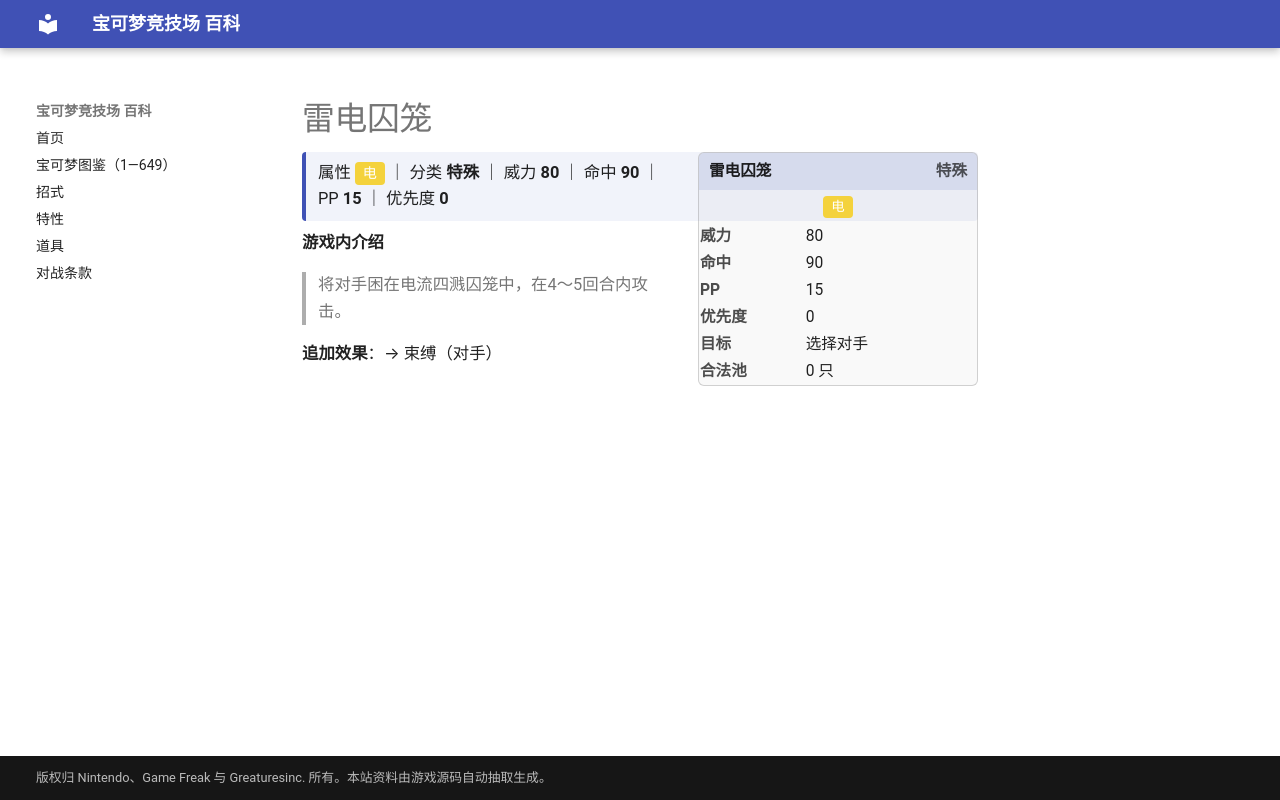

repository: nanmoboys/pkmn-arena-wiki · page: moves/雷电囚笼/index.html · generator: mkdocs

# 雷电囚笼

<div class="infobox">
<div class="ib-h"><span>雷电囚笼</span><span class="ib-no">特殊</span></div>
<div class="ib-ty"><span class="tp" style="background:#F4D23C">电</span></div>
<table class="ib-t"><tr><th>威力</th><td>80</td></tr><tr><th>命中</th><td>90</td></tr><tr><th>PP</th><td>15</td></tr><tr><th>优先度</th><td>0</td></tr><tr><th>目标</th><td>选择对手</td></tr><tr><th>合法池</th><td>0 只</td></tr></table></div>
<div class="head-stat">属性 <span class="tp" style="background:#F4D23C">电</span> ｜ 分类 <b>特殊</b> ｜ 威力 <b>80</b> ｜ 命中 <b>90</b> ｜ PP <b>15</b> ｜ 优先度 <b>0</b></div>

**游戏内介绍**

> 将对手困在电流四溅囚笼中，在4～5回合内攻击。

**追加效果**：→ 束缚（对手）
